8-way image classification set "data_split" from GitHub (militarychelick/mango_neiroset); label vocabulary: anthracnose, bacterial canker, cutting weevil, die back, gall midge, healthy, powdery mildew, sooty mould.

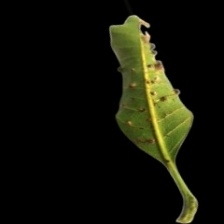
Label: gall midge

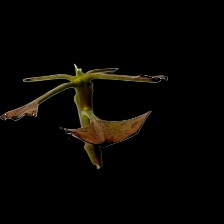
Label: cutting weevil

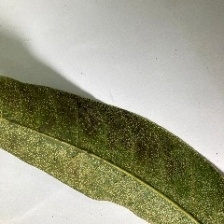
Label: powdery mildew

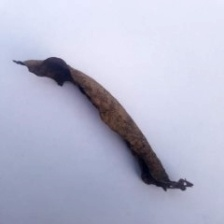
Label: die back

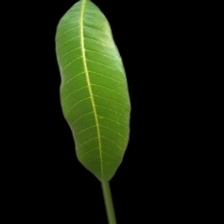
Label: healthy

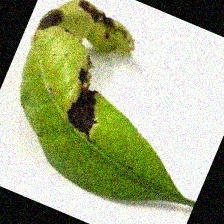
Label: anthracnose
